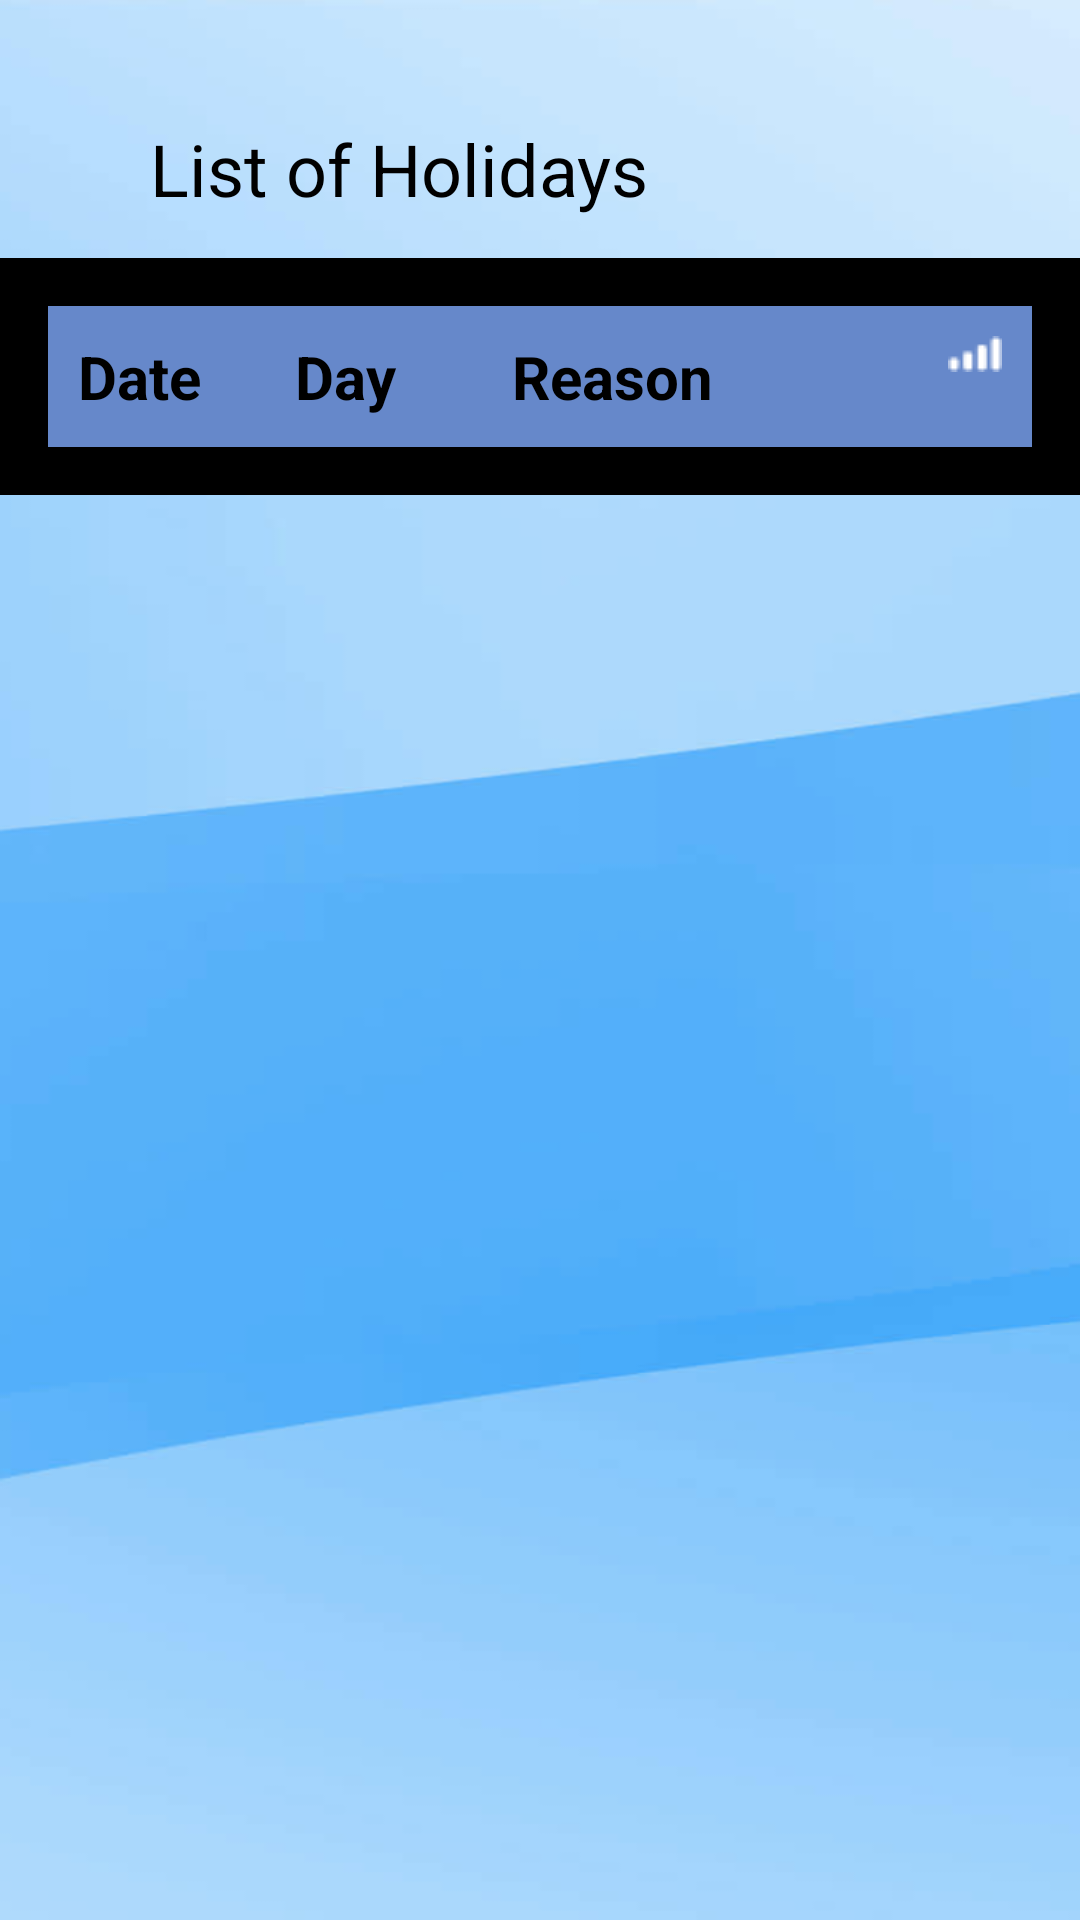

This screen was rendered from an Android layout file. Write that file and the resources it references.
<!-- AndroidManifest.xml: application theme Theme.Dynamic_view -->
<!-- res/layout/holidays.xml -->
<?xml version="1.0" encoding="utf-8"?>
<androidx.constraintlayout.widget.ConstraintLayout xmlns:android="http://schemas.android.com/apk/res/android"
    xmlns:app="http://schemas.android.com/apk/res-auto"
    xmlns:tools="http://schemas.android.com/tools"
    android:layout_width="match_parent"
    android:layout_height="match_parent">

    <ImageView
        android:id="@+id/blue_b_1"
        android:layout_width="match_parent"
        android:layout_height="match_parent"
        android:contentDescription="@string/blue_b_1"
        android:scaleType="fitXY"
        android:src="@drawable/blue_b_1_ek1"
        tools:layout_editor_absoluteX="-16dp"
        tools:layout_editor_absoluteY="223dp" />

    <RelativeLayout
        android:id="@+id/relativeLayout"
        android:layout_width="wrap_content"
        android:layout_height="wrap_content"
        android:layout_marginTop="30dp"
        app:layout_constraintStart_toStartOf="parent"
        app:layout_constraintTop_toTopOf="parent"
        tools:ignore="MissingConstraints">

        <ImageView
            android:id="@+id/back_icon"
            android:layout_width="18dp"
            android:layout_height="35dp"
            android:layout_marginStart="20dp"
            android:layout_marginTop="10dp"
            android:layout_marginEnd="10dp"
            android:contentDescription="backArrow"
            android:src="@drawable/arrowback" />

        <TextView
            android:id="@+id/title_id"
            android:layout_width="wrap_content"
            android:layout_height="36dp"
            android:layout_alignParentTop="true"
            android:layout_marginStart="2dp"
            android:layout_marginTop="10dp"
            android:layout_toEndOf="@id/back_icon"
            android:text="List of Holidays"
            android:textColor="@color/black"
            android:textSize="24sp"
            tools:ignore="MissingConstraints"
            tools:layout_editor_absoluteX="43dp"
            tools:layout_editor_absoluteY="61dp" />
    </RelativeLayout>

    <ScrollView
        android:layout_width="match_parent"
        android:layout_height="wrap_content"
        android:layout_marginTop="10dp"
        android:paddingBottom="10sp"
        app:layout_constraintTop_toBottomOf="@+id/relativeLayout">

        <TableLayout
            android:id="@+id/tableLayout"
            android:layout_width="match_parent"
            android:layout_height="wrap_content"
            android:background="@color/black"
            android:padding="16dp">

            
            <TableRow
                android:layout_width="match_parent"
                android:layout_height="wrap_content"
                android:background="@color/done_2_color">

                <TextView
                    android:layout_width="0dp"
                    android:layout_height="wrap_content"
                    android:layout_weight="1"
                    android:padding="10dp"
                    android:text="Date"
                    android:textSize="20dp"
                    android:textColor="@color/black"
                    android:textStyle="bold" />

                <TextView
                    android:layout_width="0dp"
                    android:layout_height="wrap_content"
                    android:layout_weight="1"
                    android:padding="10dp"
                    android:text="Day"
                    android:textSize="20dp"
                    android:textColor="@color/black"
                    android:textStyle="bold" />

                <TextView
                    android:layout_width="0dp"
                    android:layout_height="wrap_content"
                    android:layout_weight="2"
                    android:padding="10dp"
                    android:textSize="20dp"
                    android:textColor="@color/black"
                    android:text="Reason"
                android:textStyle="bold" />

                <ImageView
                    android:layout_width="wrap_content"
                    android:layout_height="wrap_content"
                    android:padding="10dp"
                    android:src="@drawable/cellular_connection"
                android:contentDescription="Icon" />
            </TableRow>


        </TableLayout>

    </ScrollView>



</androidx.constraintlayout.widget.ConstraintLayout>
<!-- resources referenced by this layout -->
<resources>
  <color name="black">#FF000000</color>
  <color name="done_2_color">#6688CA</color>
  <!-- drawable blue_b_1_ek1: png bitmap (drawable, 42701 bytes) -->
  <!-- drawable cellular_connection: png bitmap (drawable, 266 bytes) -->
  <string name="blue_b_1">blue_b_1</string>
  <style name="Theme.Dynamic_view" parent="Base.Theme.Dynamic_view" />
  <style name="Base.Theme.Dynamic_view" parent="Theme.Material3.DayNight.NoActionBar">
          
          
      </style>
</resources>
